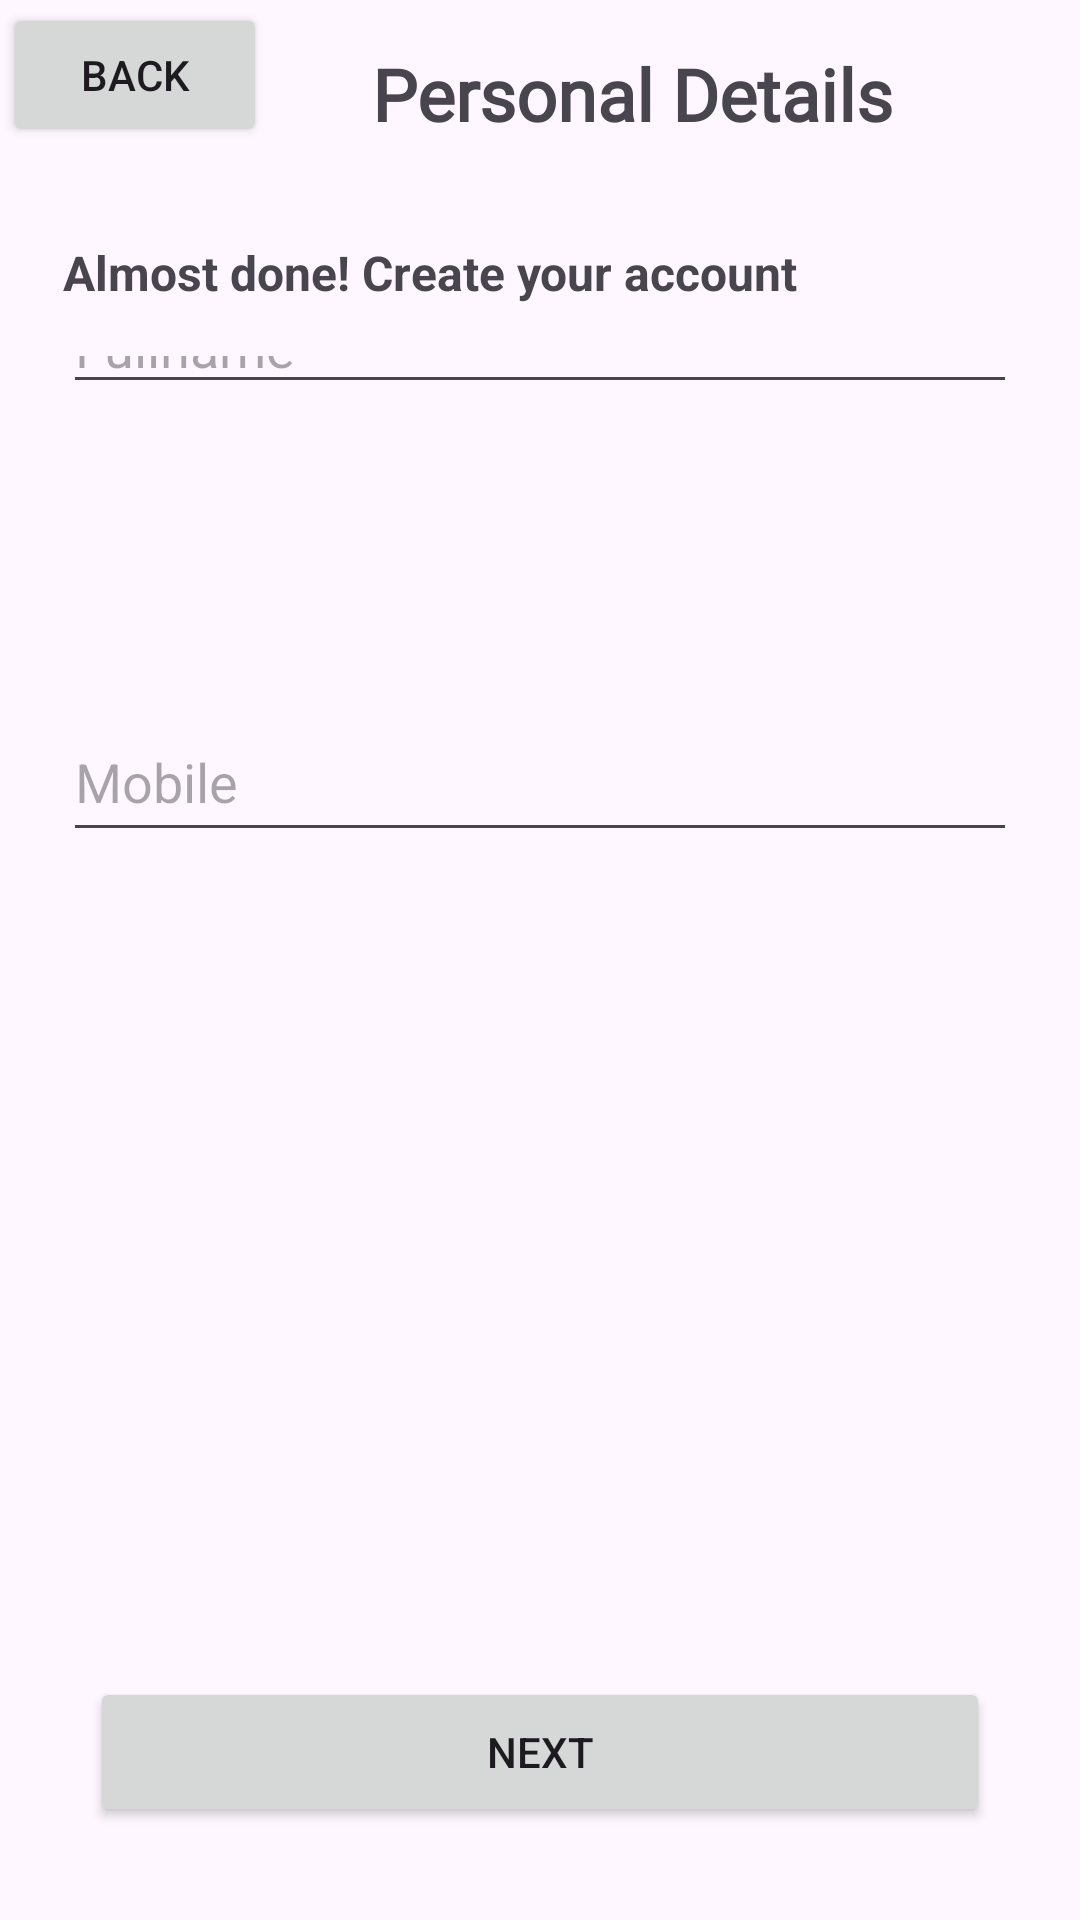

Produce the Android XML layout that renders to this screen, including the resource entries it uses.
<!-- AndroidManifest.xml: application theme Theme.HealthAI -->
<!-- res/layout/activity_sign_up2.xml -->
<?xml version="1.0" encoding="utf-8"?>
<androidx.constraintlayout.widget.ConstraintLayout xmlns:android="http://schemas.android.com/apk/res/android"
    xmlns:app="http://schemas.android.com/apk/res-auto"
    xmlns:tools="http://schemas.android.com/tools"
    android:layout_width="match_parent"
    android:layout_height="match_parent"
    tools:context=".signupActivity.SignUpActivity2">

    <Button
        android:id="@+id/button7"
        android:layout_width="0dp"
        android:layout_height="50dp"
        android:layout_marginStart="30dp"
        android:layout_marginEnd="30dp"
        android:layout_marginBottom="31dp"
        android:text="Next"
        app:layout_constraintBottom_toBottomOf="parent"
        app:layout_constraintEnd_toEndOf="parent"
        app:layout_constraintStart_toStartOf="parent" />

    <EditText
        android:id="@+id/editTextTextEmailAddress"
        android:layout_width="0dp"
        android:layout_height="50dp"
        android:layout_marginStart="21dp"
        android:layout_marginTop="140dp"
        android:layout_marginEnd="21dp"
        android:layout_marginBottom="138dp"
        android:autofillHints=""
        android:ems="10"
        android:hint="Email"
        android:inputType="textEmailAddress"
        app:layout_constraintBottom_toBottomOf="@+id/editTextNumber3"
        app:layout_constraintEnd_toEndOf="parent"
        app:layout_constraintStart_toStartOf="parent"
        app:layout_constraintTop_toBottomOf="@+id/textView7" />

    <EditText
        android:id="@+id/editTextNumber3"
        android:layout_width="0dp"
        android:layout_height="50dp"
        android:layout_marginStart="21dp"
        android:layout_marginEnd="21dp"
        android:layout_marginBottom="356dp"
        android:autofillHints=""
        android:ems="10"
        android:hint="Mobile"
        android:inputType="number"
        app:layout_constraintBottom_toBottomOf="parent"
        app:layout_constraintEnd_toEndOf="parent"
        app:layout_constraintStart_toStartOf="parent" />

    <EditText
        android:id="@+id/editTextTextPassword"
        android:layout_width="0dp"
        android:layout_height="50dp"
        android:layout_marginStart="21dp"
        android:layout_marginTop="69dp"
        android:layout_marginEnd="21dp"
        android:layout_marginBottom="69dp"
        android:autofillHints=""
        android:ems="10"
        android:hint="Password"
        android:inputType="textPassword"
        app:layout_constraintBottom_toBottomOf="@+id/editTextNumber3"
        app:layout_constraintEnd_toEndOf="parent"
        app:layout_constraintStart_toStartOf="parent"
        app:layout_constraintTop_toTopOf="@+id/editTextTextEmailAddress" />

    <TextView
        android:id="@+id/textView7"
        android:layout_width="wrap_content"
        android:layout_height="wrap_content"
        android:layout_marginTop="80dp"
        android:text="Almost done! Create your account"
        android:textSize="16sp"
        android:textStyle="bold"
        app:layout_constraintStart_toStartOf="@+id/editTextText"
        app:layout_constraintTop_toTopOf="parent" />

    <TextView
        android:id="@+id/textView4"
        android:layout_width="wrap_content"
        android:layout_height="wrap_content"
        android:layout_marginStart="35dp"
        android:layout_marginTop="15dp"
        android:fontFamily="@font/acme"
        android:text="Personal Details"
        android:textSize="24sp"
        android:textStyle="bold"
        app:layout_constraintStart_toEndOf="@+id/button6"
        app:layout_constraintTop_toTopOf="parent" />

    <Button
        android:id="@+id/button6"
        android:layout_width="wrap_content"
        android:layout_height="wrap_content"
        android:layout_marginStart="1dp"
        android:layout_marginTop="1dp"
        android:text="Back"
        app:layout_constraintStart_toStartOf="parent"
        app:layout_constraintTop_toTopOf="parent" />

    <EditText
        android:id="@+id/editTextText"
        android:layout_width="0dp"
        android:layout_height="0dp"
        android:layout_marginStart="21dp"
        android:layout_marginTop="7dp"
        android:layout_marginEnd="21dp"
        android:layout_marginBottom="16dp"
        android:ems="10"
        android:hint="Fullname"
        android:inputType="text"
        app:layout_constraintBottom_toTopOf="@+id/editTextDate"
        app:layout_constraintEnd_toEndOf="parent"
        app:layout_constraintStart_toStartOf="parent"
        app:layout_constraintTop_toBottomOf="@+id/textView7" />

    <EditText
        android:id="@+id/editTextDate"
        android:layout_width="0dp"
        android:layout_height="50dp"
        android:layout_marginStart="21dp"
        android:layout_marginTop="73dp"
        android:layout_marginEnd="21dp"
        android:layout_marginBottom="67dp"
        android:ems="10"
        android:hint="Date of Birth"
        android:inputType="date"
        app:layout_constraintBottom_toBottomOf="@+id/editTextTextEmailAddress"
        app:layout_constraintEnd_toEndOf="parent"
        app:layout_constraintStart_toStartOf="parent"
        app:layout_constraintTop_toBottomOf="@+id/textView7" />
</androidx.constraintlayout.widget.ConstraintLayout>
<!-- resources referenced by this layout -->
<resources>
  <style name="Theme.HealthAI" parent="Base.Theme.HealthAI" />
  <style name="Base.Theme.HealthAI" parent="Theme.Material3.DayNight.NoActionBar">
          
           <item name="colorPrimary">@color/purple_700</item>
          <item name="colorPrimaryVariant">@color/blue_800</item>
      </style>
  <color name="purple_700">#FF3700B3</color>
  <color name="blue_800">#1565C0</color>
</resources>
